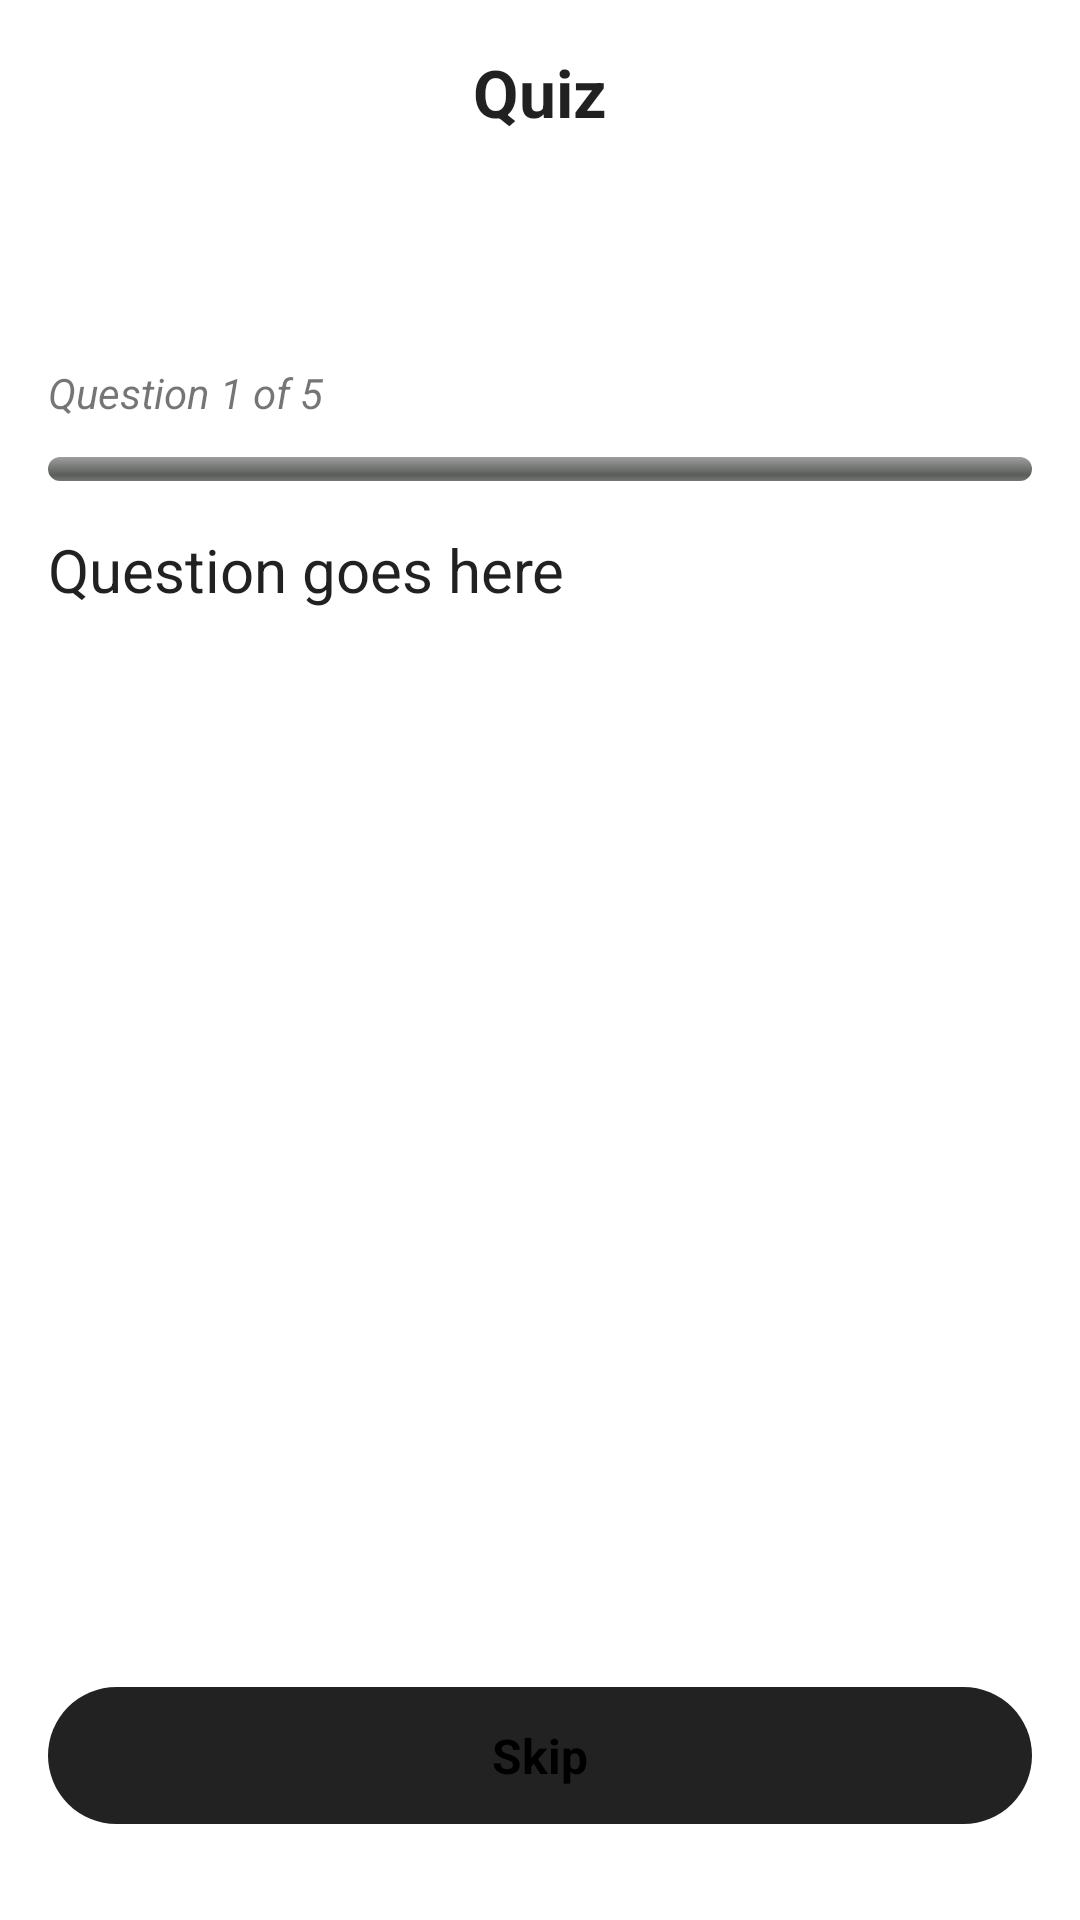

This screen was rendered from an Android layout file. Write that file and the resources it references.
<!-- AndroidManifest.xml: application theme Theme.QuizApp -->
<!-- res/layout/fragment_quiz.xml -->
<?xml version="1.0" encoding="utf-8"?>
<RelativeLayout
    xmlns:android="http://schemas.android.com/apk/res/android"
    xmlns:app="http://schemas.android.com/apk/res-auto"
    android:layout_width="match_parent"
    android:layout_height="match_parent"
    android:padding="16dp"
    android:background="?android:colorBackground">

    <ScrollView
        android:id="@+id/scrollContent"
        android:layout_width="match_parent"
        android:layout_height="match_parent"
        android:layout_above="@+id/btnSkip"
        android:fillViewport="true">

        <LinearLayout
            android:layout_width="match_parent"
            android:layout_height="wrap_content"
            android:orientation="vertical"
            android:gravity="center_horizontal"
            android:visibility="visible">

            <TextView
                android:id="@+id/tvTitle"
                android:layout_width="match_parent"
                android:layout_height="wrap_content"
                android:text="@string/quiz"
                android:textAlignment="center"
                android:textStyle="bold"
                android:textAppearance="@style/TextAppearance.AppCompat.Large" />

            <LinearLayout
                android:id="@+id/layoutIndicators"
                android:layout_width="match_parent"
                android:layout_height="wrap_content"
                android:orientation="horizontal"
                android:layout_marginVertical="16dp"
                android:gravity="center_vertical"
                android:paddingHorizontal="16dp"
                android:baselineAligned="false">

                <ImageView
                    android:id="@+id/leaf1"
                    android:layout_width="0dp"
                    android:layout_height="32dp"
                    android:layout_weight="1"
                    android:contentDescription="@string/add_leaf_to_indicate_question"
                    android:src="@drawable/ic_leaf"
                    app:tint="@android:color/white"
                    android:layout_gravity="start"/>

                <ImageView
                    android:id="@+id/leaf2"
                    android:layout_width="0dp"
                    android:layout_height="32dp"
                    android:layout_weight="1"
                    android:contentDescription="@string/add_leaf_to_indicate_question"
                    android:src="@drawable/ic_leaf"
                    app:tint="@android:color/white"
                    android:layout_gravity="start"/>

                <ImageView
                    android:id="@+id/leaf3"
                    android:layout_width="0dp"
                    android:layout_height="32dp"
                    android:layout_weight="1"
                    android:contentDescription="@string/add_leaf_to_indicate_question"
                    android:src="@drawable/ic_leaf"
                    app:tint="@android:color/white"
                    android:layout_gravity="start"/>

                <ImageView
                    android:id="@+id/leaf4"
                    android:layout_width="0dp"
                    android:layout_height="32dp"
                    android:layout_weight="1"
                    android:contentDescription="@string/add_leaf_to_indicate_question"
                    android:src="@drawable/ic_leaf"
                    app:tint="@android:color/white"
                    android:layout_gravity="start"/>

                <ImageView
                    android:id="@+id/leaf5"
                    android:layout_width="0dp"
                    android:layout_height="32dp"
                    android:layout_weight="1"
                    android:contentDescription="@string/add_leaf_to_indicate_question"
                    android:src="@drawable/ic_leaf"
                    app:tint="@android:color/white"
                    android:layout_gravity="start"/>
            </LinearLayout>


            <TextView
                android:id="@+id/tvStreakMessage"
                android:layout_width="wrap_content"
                android:layout_height="wrap_content"
                android:text="@string/random_questions_streak_achieved"
                android:textStyle="bold"
                android:textColor="@android:color/white"
                android:textSize="14sp"
                android:layout_gravity="start"
                android:layout_marginTop="16dp"
                android:visibility="gone"/>

            <TextView
                android:id="@+id/tvQuestionCount"
                android:layout_width="wrap_content"
                android:layout_height="wrap_content"
                android:text="@string/question_1_of_5"
                android:textStyle="italic"
                android:layout_marginTop="12dp"
                android:layout_gravity="start"/>

            <ProgressBar
                android:id="@+id/progressBarHorizontal"
                style="@android:style/Widget.ProgressBar.Horizontal"
                android:layout_width="match_parent"
                android:layout_height="8dp"
                android:layout_marginTop="12dp"
                android:progress="0"
                android:max="100"
                android:progressTint="@android:color/white" />

            <TextView
                android:id="@+id/tvQuestion"
                android:layout_width="match_parent"
                android:layout_height="wrap_content"
                android:text="@string/question_goes_here"
                android:textSize="20sp"
                android:textColor="?android:textColorPrimary"
                android:layout_marginVertical="16dp" />

            <LinearLayout
                android:id="@+id/layoutOptions"
                android:layout_width="match_parent"
                android:layout_height="wrap_content"
                android:orientation="vertical"
                android:layout_marginVertical="16dp"/>
            <Space
                android:layout_width="match_parent"
                android:layout_height="80dp" />
        </LinearLayout>
    </ScrollView>

    <TextView
        android:id="@+id/btnSkip"
        android:layout_width="match_parent"
        android:layout_height="wrap_content"
        android:text="@string/skip"
        android:textSize="16sp"
        android:textStyle="bold"
        android:gravity="center"
        android:padding="12dp"
        android:layout_marginBottom="16dp"
        android:background="@drawable/bg_skip"
        android:textColor="?attr/colorOnBackground"
        android:layout_alignParentBottom="true"/>
</RelativeLayout>
<!-- resources referenced by this layout -->
<resources>
  <!-- drawable bg_skip (drawable) -->
  <?xml version="1.0" encoding="utf-8"?>
  <shape xmlns:android="http://schemas.android.com/apk/res/android"
      android:shape="rectangle">
      <solid android:color="#222222" />
      <corners android:radius="32dp"/>
  </shape>
  <!-- drawable ic_leaf (drawable) -->
  <vector xmlns:android="http://schemas.android.com/apk/res/android"
      android:width="24dp"
      android:height="24dp"
      android:viewportWidth="960"
      android:viewportHeight="960">
    <path
        android:pathData="M480,880q-73,-9 -145,-39.5T206.5,753Q150,696 115,609T80,400v-40h40q51,0 105,13t101,39q12,-86 54.5,-176.5T480,80q57,65 99.5,155.5T634,412q47,-26 101,-39t105,-13h40v40q0,122 -35,209t-91.5,144q-56.5,57 -128,87.5T480,880ZM478,798q-11,-166 -98.5,-251T162,442q11,171 101.5,255T478,798ZM480,544q15,-22 36.5,-45.5T558,458q-2,-57 -22.5,-119T480,218q-35,59 -55.5,121T402,458q20,17 42,40.5t36,45.5ZM558,780q37,-12 77,-35t74.5,-62.5q34.5,-39.5 59,-98.5T798,442q-94,14 -165,62.5T524,628q12,32 20.5,70t13.5,82ZM480,544ZM558,780ZM478,798ZM524,628ZM480,880Z"
        android:fillColor="?attr/colorControlNormal" />
  </vector>
  <string name="add_leaf_to_indicate_question">Add leaf to indicate question</string>
  <string name="question_1_of_5">Question 1 of 5</string>
  <string name="question_goes_here">Question goes here</string>
  <string name="quiz">Quiz</string>
  <string name="random_questions_streak_achieved">3 questions streak achieved!!</string>
  <string name="skip">Skip</string>
  <style name="Theme.QuizApp" parent="Theme.MaterialComponents.DayNight.NoActionBar">
          <item name="android:windowTranslucentStatus">true</item>
          <item name="android:windowTranslucentNavigation">true</item>
          <item name="android:statusBarColor">@android:color/transparent</item>
          <item name="android:navigationBarColor">@android:color/black</item>
          <item name="android:windowDrawsSystemBarBackgrounds">true</item>
      </style>
</resources>
